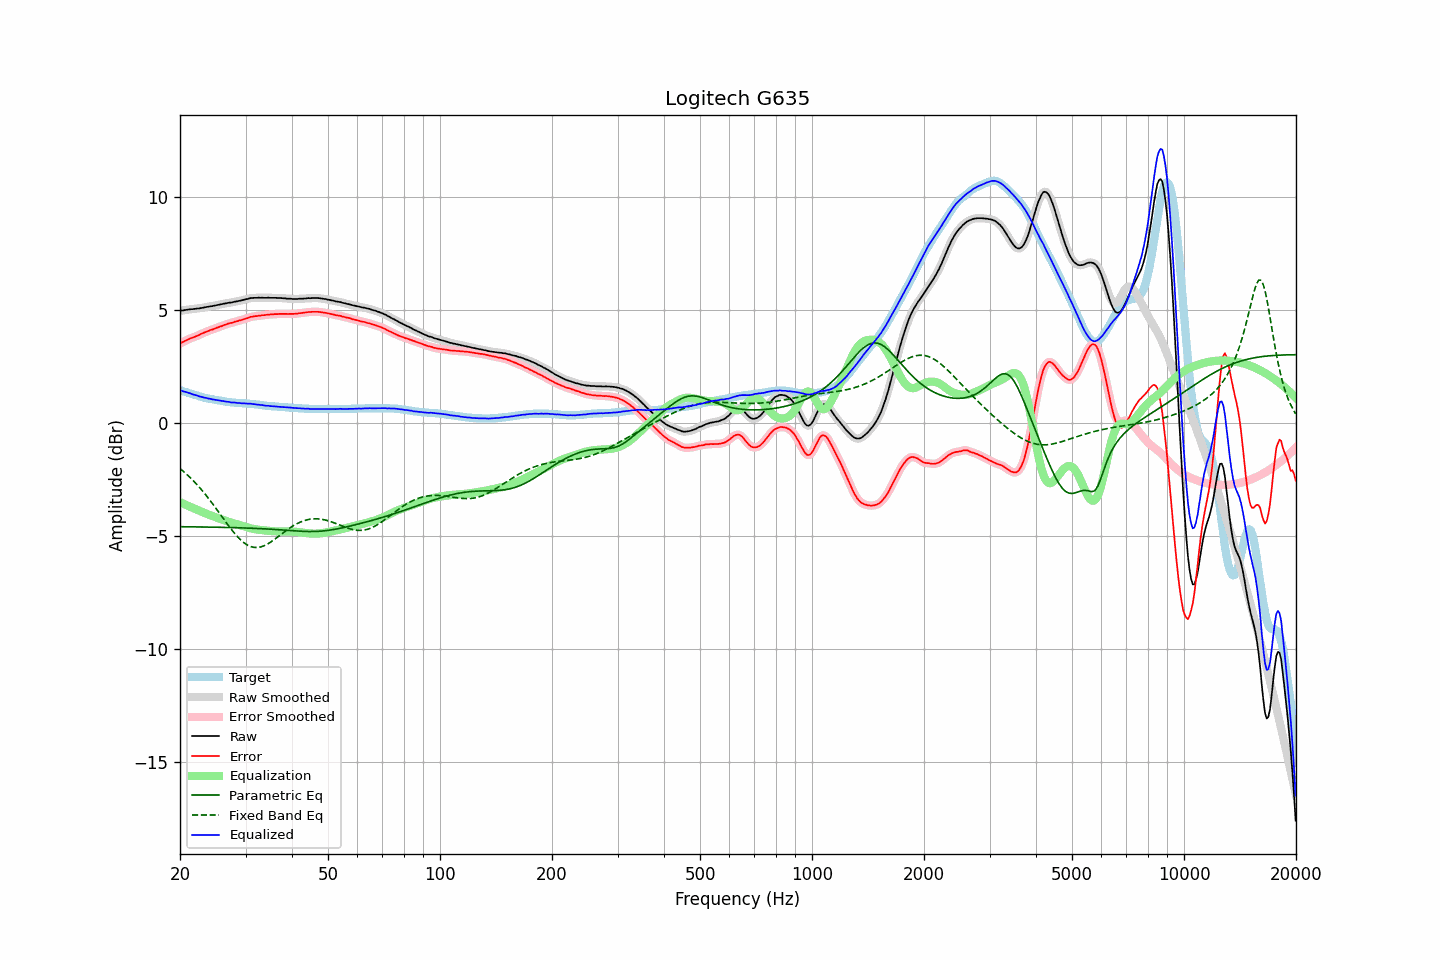

The table this chart was drawn from, first rows:
frequency, raw, error, smoothed, error_smoothed, equalization, parametric_eq, fixed_band_eq, equalized_raw, equalized_smoothed, target
20.00, 4.94, 3.50, 4.94, 3.50, -3.51, -4.60, -2.03, 1.43, 1.43, 1.44
20.20, 4.96, 3.54, 4.96, 3.54, -3.54, -4.60, -2.08, 1.42, 1.41, 1.42
20.40, 4.96, 3.57, 4.97, 3.58, -3.58, -4.60, -2.14, 1.39, 1.39, 1.39
20.61, 4.98, 3.61, 4.98, 3.61, -3.61, -4.60, -2.21, 1.37, 1.37, 1.37
20.81, 4.99, 3.64, 4.99, 3.65, -3.64, -4.60, -2.27, 1.35, 1.35, 1.35
21.02, 5.00, 3.68, 5.00, 3.68, -3.67, -4.60, -2.34, 1.33, 1.33, 1.32
21.23, 5.01, 3.71, 5.01, 3.71, -3.71, -4.60, -2.40, 1.30, 1.30, 1.30
21.44, 5.02, 3.74, 5.02, 3.74, -3.74, -4.60, -2.47, 1.28, 1.28, 1.28
21.66, 5.02, 3.76, 5.02, 3.77, -3.77, -4.60, -2.54, 1.25, 1.26, 1.26
21.87, 5.03, 3.79, 5.03, 3.79, -3.80, -4.60, -2.62, 1.23, 1.24, 1.24
22.09, 5.04, 3.82, 5.04, 3.82, -3.83, -4.60, -2.69, 1.21, 1.21, 1.22
22.31, 5.05, 3.85, 5.05, 3.85, -3.86, -4.61, -2.77, 1.19, 1.19, 1.20
22.54, 5.05, 3.88, 5.06, 3.89, -3.89, -4.61, -2.85, 1.16, 1.17, 1.17
22.76, 5.07, 3.92, 5.07, 3.92, -3.92, -4.61, -2.93, 1.15, 1.15, 1.15
22.99, 5.08, 3.95, 5.08, 3.95, -3.95, -4.61, -3.02, 1.13, 1.13, 1.13
23.22, 5.09, 3.98, 5.10, 3.98, -3.98, -4.61, -3.10, 1.11, 1.11, 1.11
23.45, 5.11, 4.01, 5.11, 4.01, -4.01, -4.61, -3.19, 1.10, 1.10, 1.10
23.69, 5.12, 4.04, 5.12, 4.04, -4.04, -4.61, -3.28, 1.08, 1.08, 1.08
23.92, 5.13, 4.06, 5.13, 4.07, -4.07, -4.61, -3.37, 1.06, 1.07, 1.07
24.16, 5.15, 4.10, 5.15, 4.09, -4.09, -4.61, -3.46, 1.06, 1.05, 1.05
24.40, 5.15, 4.11, 5.16, 4.12, -4.12, -4.62, -3.56, 1.03, 1.04, 1.04
24.65, 5.17, 4.14, 5.17, 4.15, -4.15, -4.62, -3.65, 1.02, 1.02, 1.03
24.89, 5.18, 4.17, 5.18, 4.17, -4.17, -4.62, -3.75, 1.01, 1.01, 1.01
25.14, 5.20, 4.20, 5.20, 4.20, -4.20, -4.62, -3.85, 1.00, 1.00, 1.00
25.39, 5.21, 4.22, 5.21, 4.23, -4.23, -4.62, -3.94, 0.99, 0.99, 0.99
25.65, 5.23, 4.25, 5.23, 4.25, -4.25, -4.62, -4.04, 0.98, 0.98, 0.98
25.91, 5.24, 4.27, 5.24, 4.28, -4.28, -4.62, -4.14, 0.96, 0.97, 0.97
26.16, 5.26, 4.30, 5.26, 4.30, -4.30, -4.63, -4.24, 0.96, 0.95, 0.96
26.43, 5.27, 4.33, 5.27, 4.33, -4.33, -4.63, -4.34, 0.94, 0.94, 0.94
26.69, 5.28, 4.35, 5.29, 4.36, -4.35, -4.63, -4.44, 0.93, 0.93, 0.93
26.96, 5.30, 4.38, 5.30, 4.38, -4.38, -4.63, -4.53, 0.93, 0.92, 0.92
27.23, 5.31, 4.40, 5.31, 4.40, -4.40, -4.63, -4.63, 0.91, 0.91, 0.91
27.50, 5.31, 4.41, 5.32, 4.42, -4.42, -4.63, -4.72, 0.89, 0.90, 0.90
27.77, 5.33, 4.43, 5.33, 4.44, -4.44, -4.64, -4.81, 0.89, 0.89, 0.90
28.05, 5.35, 4.46, 5.35, 4.46, -4.46, -4.64, -4.90, 0.89, 0.89, 0.89
28.33, 5.36, 4.48, 5.36, 4.48, -4.48, -4.64, -4.98, 0.88, 0.88, 0.88
28.62, 5.37, 4.49, 5.37, 4.50, -4.50, -4.64, -5.06, 0.87, 0.88, 0.88
28.90, 5.39, 4.52, 5.39, 4.52, -4.52, -4.65, -5.13, 0.87, 0.87, 0.87
29.19, 5.40, 4.53, 5.40, 4.54, -4.54, -4.65, -5.20, 0.86, 0.86, 0.87
29.48, 5.42, 4.56, 5.42, 4.56, -4.56, -4.65, -5.26, 0.86, 0.86, 0.86
29.78, 5.44, 4.58, 5.44, 4.58, -4.59, -4.65, -5.32, 0.85, 0.85, 0.86
30.08, 5.46, 4.61, 5.46, 4.61, -4.61, -4.65, -5.37, 0.85, 0.85, 0.85
30.38, 5.47, 4.62, 5.48, 4.63, -4.63, -4.66, -5.41, 0.84, 0.85, 0.85
30.68, 5.49, 4.65, 5.49, 4.65, -4.65, -4.66, -5.44, 0.84, 0.84, 0.84
30.99, 5.51, 4.68, 5.51, 4.67, -4.67, -4.66, -5.47, 0.84, 0.84, 0.83
31.30, 5.51, 4.68, 5.52, 4.69, -4.68, -4.67, -5.49, 0.83, 0.83, 0.83
31.61, 5.52, 4.70, 5.52, 4.70, -4.70, -4.67, -5.51, 0.82, 0.82, 0.82
31.93, 5.52, 4.71, 5.52, 4.71, -4.71, -4.67, -5.51, 0.81, 0.81, 0.81
32.24, 5.52, 4.71, 5.52, 4.72, -4.72, -4.68, -5.52, 0.80, 0.80, 0.81
32.57, 5.53, 4.73, 5.53, 4.73, -4.73, -4.68, -5.51, 0.80, 0.80, 0.80
32.89, 5.52, 4.73, 5.53, 4.74, -4.74, -4.68, -5.49, 0.78, 0.79, 0.79
33.22, 5.53, 4.75, 5.53, 4.75, -4.75, -4.69, -5.47, 0.78, 0.78, 0.78
33.55, 5.52, 4.75, 5.52, 4.75, -4.76, -4.69, -5.45, 0.77, 0.77, 0.77
33.89, 5.52, 4.76, 5.52, 4.77, -4.76, -4.69, -5.42, 0.76, 0.76, 0.76
34.23, 5.52, 4.77, 5.52, 4.77, -4.77, -4.70, -5.38, 0.75, 0.75, 0.75
34.57, 5.53, 4.78, 5.52, 4.78, -4.78, -4.70, -5.34, 0.75, 0.75, 0.75
34.92, 5.52, 4.78, 5.52, 4.79, -4.79, -4.71, -5.30, 0.74, 0.74, 0.74
35.27, 5.52, 4.79, 5.52, 4.79, -4.79, -4.71, -5.25, 0.73, 0.73, 0.73
35.62, 5.52, 4.79, 5.52, 4.80, -4.80, -4.71, -5.20, 0.73, 0.73, 0.73
35.97, 5.52, 4.80, 5.52, 4.80, -4.80, -4.72, -5.15, 0.72, 0.72, 0.72
... 635 more rows
